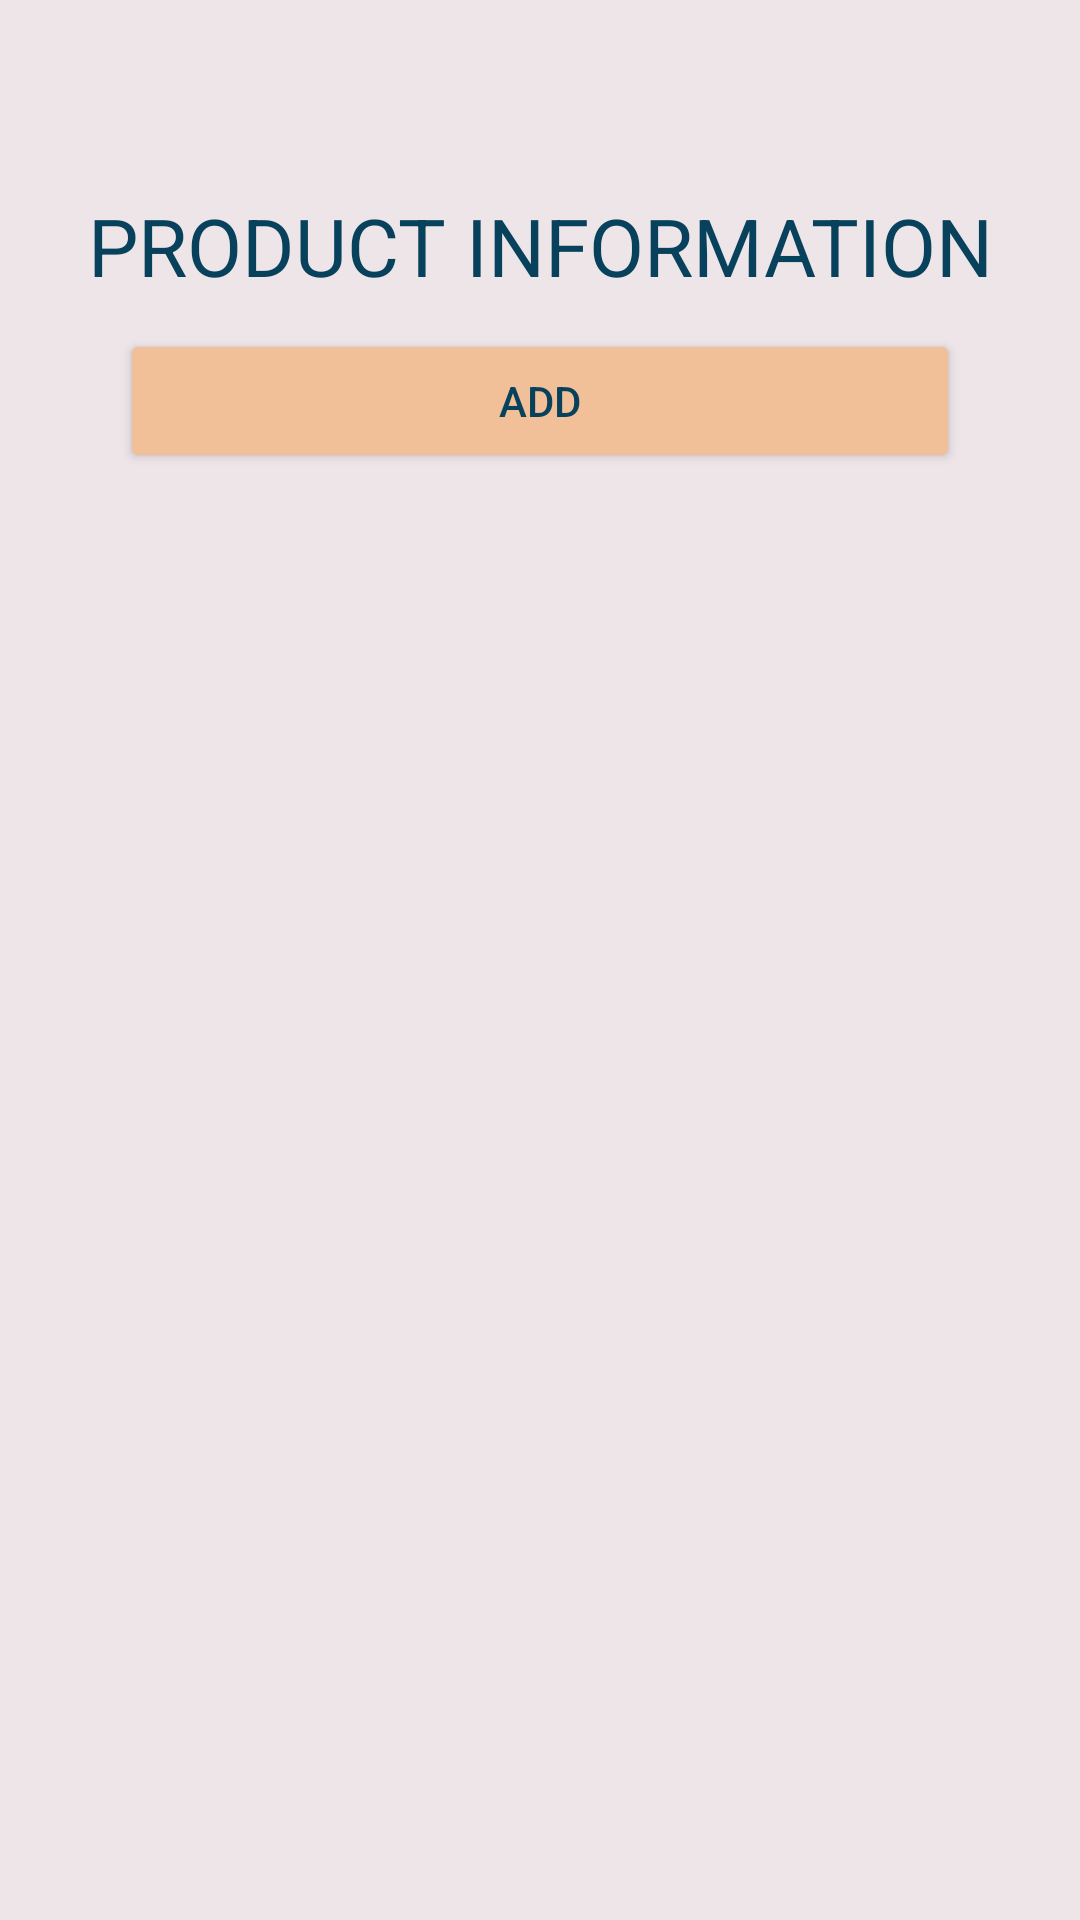

This screen was rendered from an Android layout file. Write that file and the resources it references.
<!-- AndroidManifest.xml: application theme Theme.Dh52112120 -->
<!-- res/layout/activity_list_product.xml -->
<?xml version="1.0" encoding="utf-8"?>
<androidx.constraintlayout.widget.ConstraintLayout xmlns:android="http://schemas.android.com/apk/res/android"
    xmlns:app="http://schemas.android.com/apk/res-auto"
    xmlns:tools="http://schemas.android.com/tools"
    android:background="@color/background"
    android:id="@+id/main"
    android:layout_width="match_parent"
    android:layout_height="match_parent"
    tools:context=".ListProduct">
    <androidx.appcompat.widget.Toolbar
        android:id="@+id/tool_product"
        android:layout_width="0pt"
        android:layout_height="wrap_content"
        android:minHeight="?attr/actionBarSize"
        android:textColorHint="@color/text"
        app:titleTextColor="@color/text"
        android:background="@color/background"
        android:theme="@style/ThemeOverlay.AppCompat.Light"
        app:layout_constraintEnd_toEndOf="parent"
        app:layout_constraintStart_toStartOf="parent"
        app:layout_constraintTop_toTopOf="parent" />
    <TextView
        android:id="@+id/tv_title_category"
        android:layout_width="match_parent"
        android:layout_height="wrap_content"
        android:gravity="center"
        android:text="@string/product_information"
        android:textAllCaps="true"
        android:textSize="13pt"
        app:layout_constraintTop_toBottomOf="@+id/tool_product"
        app:layout_constraintEnd_toEndOf="parent"       android:textColor="@color/text"
        android:textColorHint="@color/text"
        app:layout_constraintStart_toStartOf="parent"
        />
    <Button
        android:id="@+id/btn_add_product"
        android:layout_width="0dp"
        android:layout_height="wrap_content"       android:textColor="@color/text"
        android:textColorHint="@color/text"
        android:text="@string/add"
        android:backgroundTint="@color/button"
        android:layout_marginStart="40dp"
        android:layout_marginEnd="40dp"
        android:layout_marginTop="10dp"
        app:layout_constraintTop_toBottomOf="@id/tv_title_category"
        app:layout_constraintStart_toStartOf="parent"
        app:layout_constraintEnd_toEndOf="parent"
        app:layout_constraintHorizontal_chainStyle="spread"/>

    <ListView
        android:id="@+id/product_list_view"
        android:layout_width="0dp"
        android:layout_height="0dp"
        android:layout_marginTop="8dp"
        app:layout_constraintTop_toBottomOf="@id/btn_add_product"
        app:layout_constraintStart_toStartOf="parent"
        app:layout_constraintEnd_toEndOf="parent"
        app:layout_constraintBottom_toBottomOf="parent"/>
</androidx.constraintlayout.widget.ConstraintLayout>
<!-- resources referenced by this layout -->
<resources>
  <color name="background">#eee5e9</color>
  <color name="button">#f1bf98</color>
  <color name="text">#08415c</color>
  <string name="add">Add</string>
  <string name="product_information">Product Information</string>
  <style name="Theme.Dh52112120" parent="Base.Theme.Dh52112120" />
  <style name="Base.Theme.Dh52112120" parent="Theme.Material3.DayNight.NoActionBar">
          
          
      </style>
</resources>
